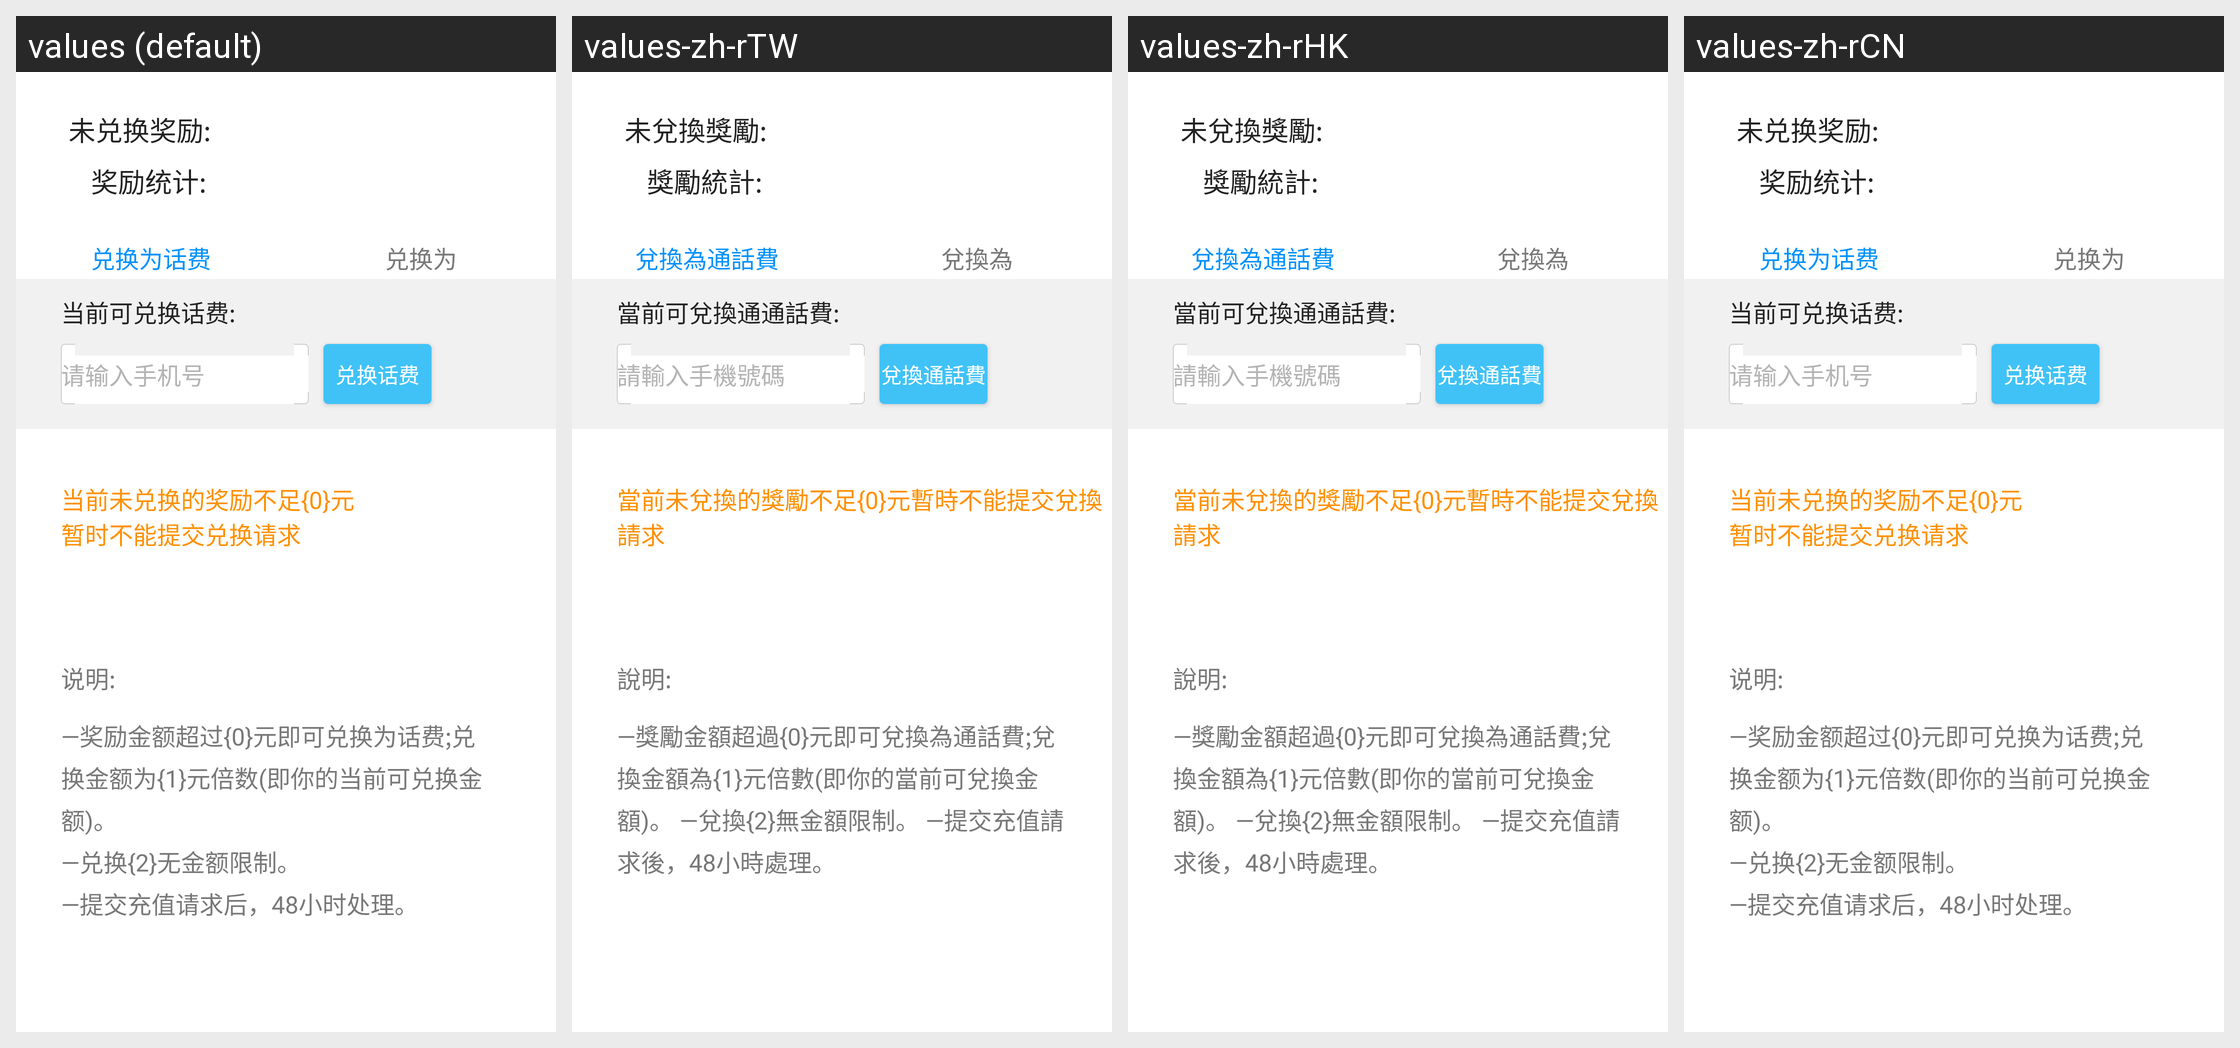

Locale-by-locale string values for the Android screen shown in this grid:
Android screen res/layout/invite_award_fragment.xml rendered under 4 locales, left to right: values (default), values-zh-rTW, values-zh-rHK, values-zh-rCN. Device: Nexus 5 (rendered at 1080×1920; each locale shown at half size, 540×960, under a caption strip naming it); theme Theme.MaterialComponents.DayNight.NoActionBar.
Strings drawn on this screen, with the default value and each locale's value (text and hints the layout hard-codes, and strings that could not be matched under every locale, appear in the picture but are not listed):

mc_forum_no_exchange_award
  values: 未兑换奖励:
  values-zh-rTW: 未兌換獎勵:
  values-zh-rHK: 未兌換獎勵:
  values-zh-rCN: 未兑换奖励:  [not translated; the default value is used]

mc_forum_award_count
  values: 奖励统计:
  values-zh-rTW: 獎勵統計:
  values-zh-rHK: 獎勵統計:
  values-zh-rCN: 奖励统计:  [not translated; the default value is used]

mc_forum_exchange_cost
  values: 兑换为话费
  values-zh-rTW: 兌換為通話費
  values-zh-rHK: 兌換為通話費
  values-zh-rCN: 兑换为话费  [not translated; the default value is used]

mc_forum_exchange_oginsama
  values: 兑换为
  values-zh-rTW: 兌換為
  values-zh-rHK: 兌換為
  values-zh-rCN: 兑换为  [not translated; the default value is used]

mc_forum_exchage_cost_text
  values: 当前可兑换话费:
  values-zh-rTW: 當前可兌換通通話費:
  values-zh-rHK: 當前可兌換通通話費:
  values-zh-rCN: 当前可兑换话费:  [not translated; the default value is used]

mc_forum_input_phone
  values: 请输入手机号
  values-zh-rTW: 請輸入手機號碼
  values-zh-rHK: 請輸入手機號碼
  values-zh-rCN: 请输入手机号  [not translated; the default value is used]

mc_forum_exchange_cost_btn
  values: 兑换话费
  values-zh-rTW: 兌換通話費
  values-zh-rHK: 兌換通話費
  values-zh-rCN: 兑换话费  [not translated; the default value is used]

mc_forum_exchange_desc
  values: 当前未兑换的奖励不足{0}元
      暂时不能提交兑换请求
  values-zh-rTW: 當前未兌換的獎勵不足{0}元暫時不能提交兌換請求
  values-zh-rHK: 當前未兌換的獎勵不足{0}元暫時不能提交兌換請求
  values-zh-rCN: 当前未兑换的奖励不足{0}元
      暂时不能提交兑换请求  [not translated; the default value is used]

mc_forum_invite_desc
  values: 说明:
  values-zh-rTW: 說明:
  values-zh-rHK: 說明:
  values-zh-rCN: 说明:  [not translated; the default value is used]

mc_forum_invite_desc_detail
  values: —奖励金额超过{0}元即可兑换为话费;兑换金额为{1}元倍数(即你的当前可兑换金额)。
      —兑换{2}无金额限制。
      —提交充值请求后，48小时处理。
  values-zh-rTW: —獎勵金額超過{0}元即可兌換為通話費;兌換金額為{1}元倍數(即你的當前可兌換金額)。 —兌換{2}無金額限制。 —提交充值請求後，48小時處理。
  values-zh-rHK: —獎勵金額超過{0}元即可兌換為通話費;兌換金額為{1}元倍數(即你的當前可兌換金額)。 —兌換{2}無金額限制。 —提交充值請求後，48小時處理。
  values-zh-rCN: —奖励金额超过{0}元即可兑换为话费;兑换金额为{1}元倍数(即你的当前可兑换金额)。
      —兑换{2}无金额限制。
      —提交充值请求后，48小时处理。  [not translated; the default value is used]
